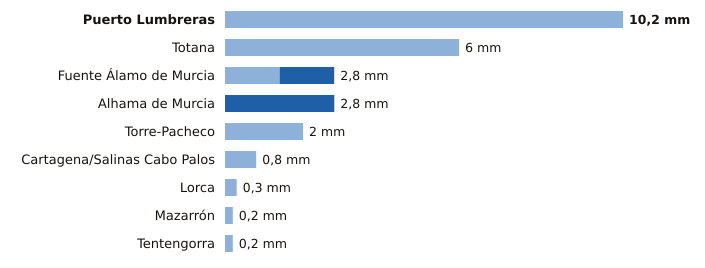

Values plotted in this chart, from the file beside it:
estacion, provincia, indicativo, mm_6_dias_anteriores, mm_hoy, mm_7_dias, horas_de_hoy
Puerto Lumbreras, Murcia, 7211B, 10.2, 0.0, 10.2, 18
Totana, Murcia, 7218Y, 6.0, 0.0, 6.0, 17
Fuente Álamo de Murcia, Murcia, 7023X, 1.4, 1.4, 2.8, 17
Alhama de Murcia, Murcia, 7227X, 0.0, 2.8, 2.8, 17
Torre-Pacheco, Murcia, 7026X, 2.0, 0.0, 2.0, 18
Cartagena/Salinas Cabo Palos, Murcia, 7019X, 0.8, 0.0, 0.8, 17
Lorca, Murcia, 7209, 0.3, 0.0, 0.3, 18
Mazarrón, Murcia, 7007Y, 0.2, 0.0, 0.2, 17
Tentengorra, Murcia, 7012X, 0.2, 0.0, 0.2, 18
